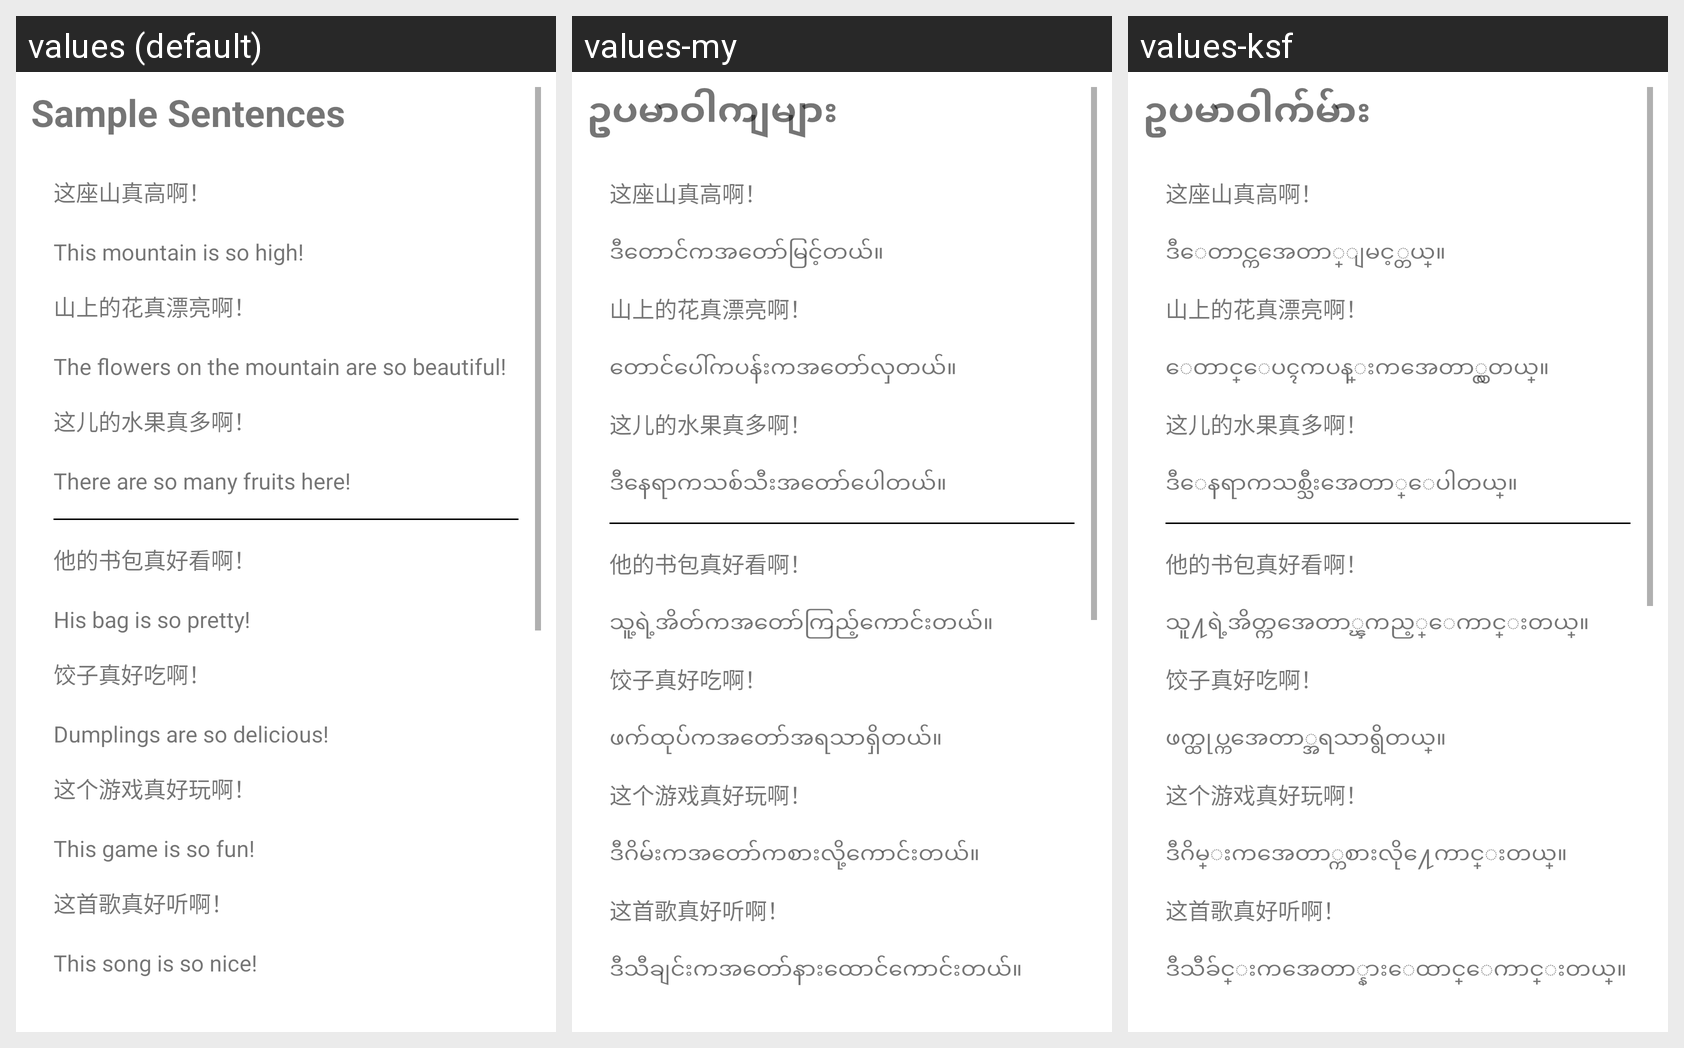

The same Android screen rendered under several of its app's locales, left to right. List the strings drawn on it with the default value and each locale's translation.
Android screen res/layout/fragment_reading3.xml rendered under 3 locales, left to right: values (default), values-my, values-ksf. Device: Nexus 5 (rendered at 1080×1920; each locale shown at half size, 540×960, under a caption strip naming it); theme Theme.Hanyu2.
Strings drawn on this screen, with the default value and each locale's value (text and hints the layout hard-codes, and strings that could not be matched under every locale, appear in the picture but are not listed):

sample_sentences
  values: Sample Sentences
  values-my: ဥပမာဝါကျများ
  values-ksf: ဥပမာဝါက်မ်ား

l3s1
  values: This mountain is so high!
  values-my: ဒီတောင်ကအတော်မြင့်တယ်။
  values-ksf: ဒီေတာင္ကအေတာ္ျမင့္တယ္။

l3s2
  values: The flowers on the mountain are so beautiful!
  values-my: တောင်ပေါ်ကပန်းကအတော်လှတယ်။
  values-ksf: ေတာင္ေပၚကပန္းကအေတာ္လွတယ္။

l3s3
  values: There are so many fruits here!
  values-my: ဒီနေရာကသစ်သီးအတော်ပေါတယ်။
  values-ksf: ဒီေနရာကသစ္သီးအေတာ္ေပါတယ္။

l3s4
  values: His bag is so pretty!
  values-my: သူ့ရဲ့အိတ်ကအတော်ကြည့်ကောင်းတယ်။
  values-ksf: သူ႔ရဲ့အိတ္ကအေတာ္ၾကည့္ေကာင္းတယ္။

l3s5
  values: Dumplings are so delicious!
  values-my: ဖက်ထုပ်ကအတော်အရသာရှိတယ်။
  values-ksf: ဖက္ထုပ္ကအေတာ္အရသာရွိတယ္။

l3s6
  values: This game is so fun!
  values-my: ဒီဂိမ်းကအတော်ကစားလို့ကောင်းတယ်။
  values-ksf: ဒီဂိမ္းကအေတာ္ကစားလို႔ေကာင္းတယ္။

l3s7
  values: This song is so nice!
  values-my: ဒီသီချင်းကအတော်နားထောင်ကောင်းတယ်။
  values-ksf: ဒီသီခ်င္းကအေတာ္နားေထာင္ေကာင္းတယ္။
